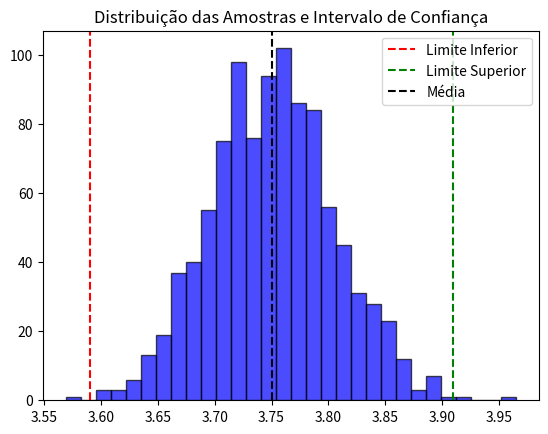

Generate this figure with matplotlib:
# import numpy as np
# import scipy.stats as st

# n = 40
# x_bar = 20
# s = 7.5
# conf = 0.95
# z = st.norm.ppf((1 + conf) / 2)
# margin = z * (s / np.sqrt(n))
# intervalo = (x_bar - margin, x_bar + margin)
# print("Intervalo de Confiança de 95%:", intervalo)

import numpy as np
import scipy.stats as st
import matplotlib.pyplot as plt

def calcular_intervalo_confiança(media, desvio, tamanho_amostra, nivel_confianca, distribuicao='normal'):
    if distribuicao == 'normal':
        z = st.norm.ppf((1 + nivel_confianca) / 2)
    else:
        z = st.t.ppf((1 + nivel_confianca) / 2, df=tamanho_amostra-1)
    
    margem_erro = z * (desvio / np.sqrt(tamanho_amostra))
    intervalo = (media - margem_erro, media + margem_erro)
    return intervalo

# (a) Tempo médio de espera no consultório
print("\nItem (a) - Tempo médio de espera no consultório")
intervalo_a = calcular_intervalo_confiança(media=20, desvio=7.5, tamanho_amostra=40, nivel_confianca=0.95, distribuicao='normal')
print(f"Intervalo de confiança de 95%: {intervalo_a}")

# (b) Gorjeta média
print("\nItem (b) - Gorjeta média")
intervalo_b = calcular_intervalo_confiança(media=3.75, desvio=0.25, tamanho_amostra=20, nivel_confianca=0.99, distribuicao='t-student')
print(f"Intervalo de confiança de 99%: {intervalo_b}")

# (c) Peso das caixas de cereal
print("\nItem (c) - Peso das caixas de cereal")
intervalo_c = calcular_intervalo_confiança(media=11.89, desvio=0.05, tamanho_amostra=15, nivel_confianca=0.90, distribuicao='normal')
print(f"Intervalo de confiança de 90%: {intervalo_c}")

# Gráfico de Distribuição do Item (b)
np.random.seed(42)
amostras = np.random.normal(loc=3.75, scale=0.25/np.sqrt(20), size=1000)

plt.hist(amostras, bins=30, alpha=0.7, color='blue', edgecolor='black')
plt.axvline(intervalo_b[0], color='red', linestyle='dashed', label='Limite Inferior')
plt.axvline(intervalo_b[1], color='green', linestyle='dashed', label='Limite Superior')
plt.axvline(3.75, color='black', linestyle='dashed', label='Média')
plt.title("Distribuição das Amostras e Intervalo de Confiança")
plt.legend()
plt.show()
